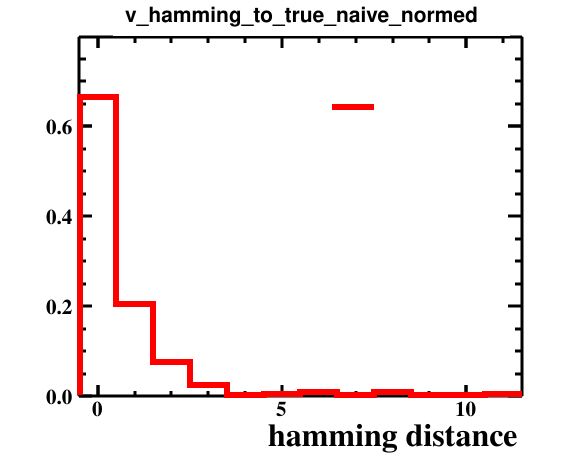

Source data for this figure (header and first rows):
bin_low_edge, contents, binerror, xtitle, binlabel
-1.5, 0.0, 0.0, hamming distance, 
-0.5, 0.665, 0.05766, hamming distance, 
0.5, 0.205, 0.03202, hamming distance, 
1.5, 0.075, 0.01936, hamming distance, 
2.5, 0.025, 0.01118, hamming distance, 
3.5, 0.0, 0.0, hamming distance, 
4.5, 0.005, 0.005, hamming distance, 
5.5, 0.01, 0.007071, hamming distance, 
6.5, 0.0, 0.0, hamming distance, 
7.5, 0.01, 0.007071, hamming distance, 
8.5, 0.0, 0.0, hamming distance, 
9.5, 0.0, 0.0, hamming distance, 
10.5, 0.005, 0.005, hamming distance, 
11.5, 0.0, 0.0, hamming distance, 
